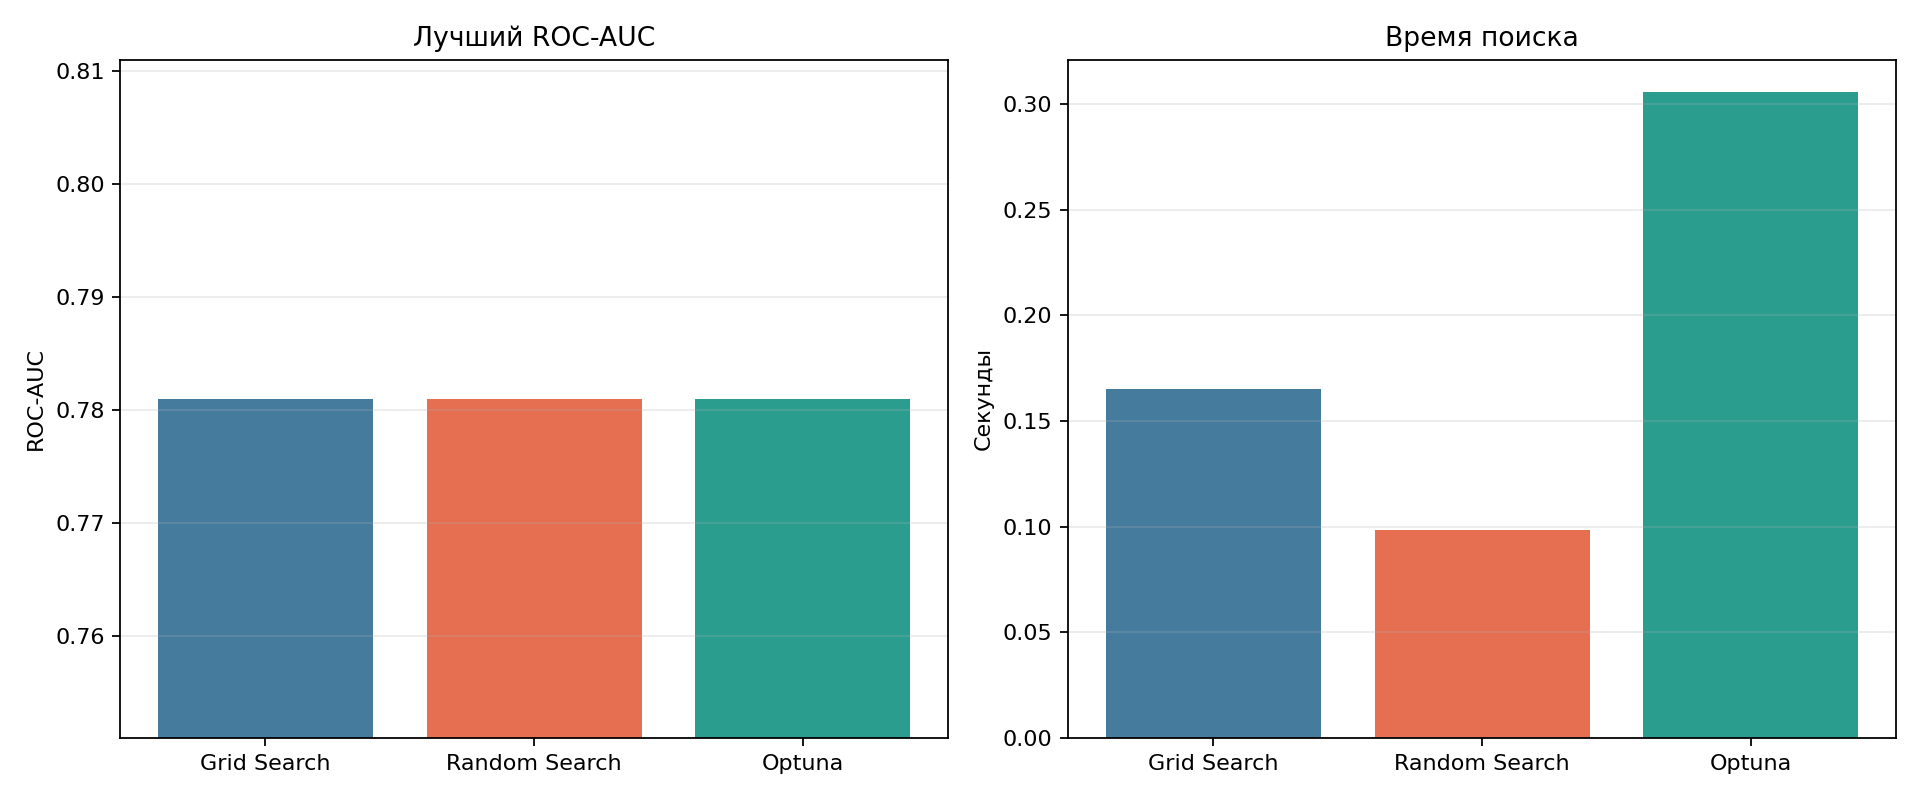

The table this chart was drawn from, first rows:
method, iterations, best_cv_roc_auc, time_sec, best_parameters
Grid Search, 8, 0.781, 0.1651, {'model__C': 0.1, 'model__penalty': 'l1'…
Random Search, 8, 0.781, 0.09859, {'model__C': np.float64(0.07459343285726…
Optuna, 8, 0.781, 0.3056, {'C': 0.07459343285726547, 'penalty': 'l…
